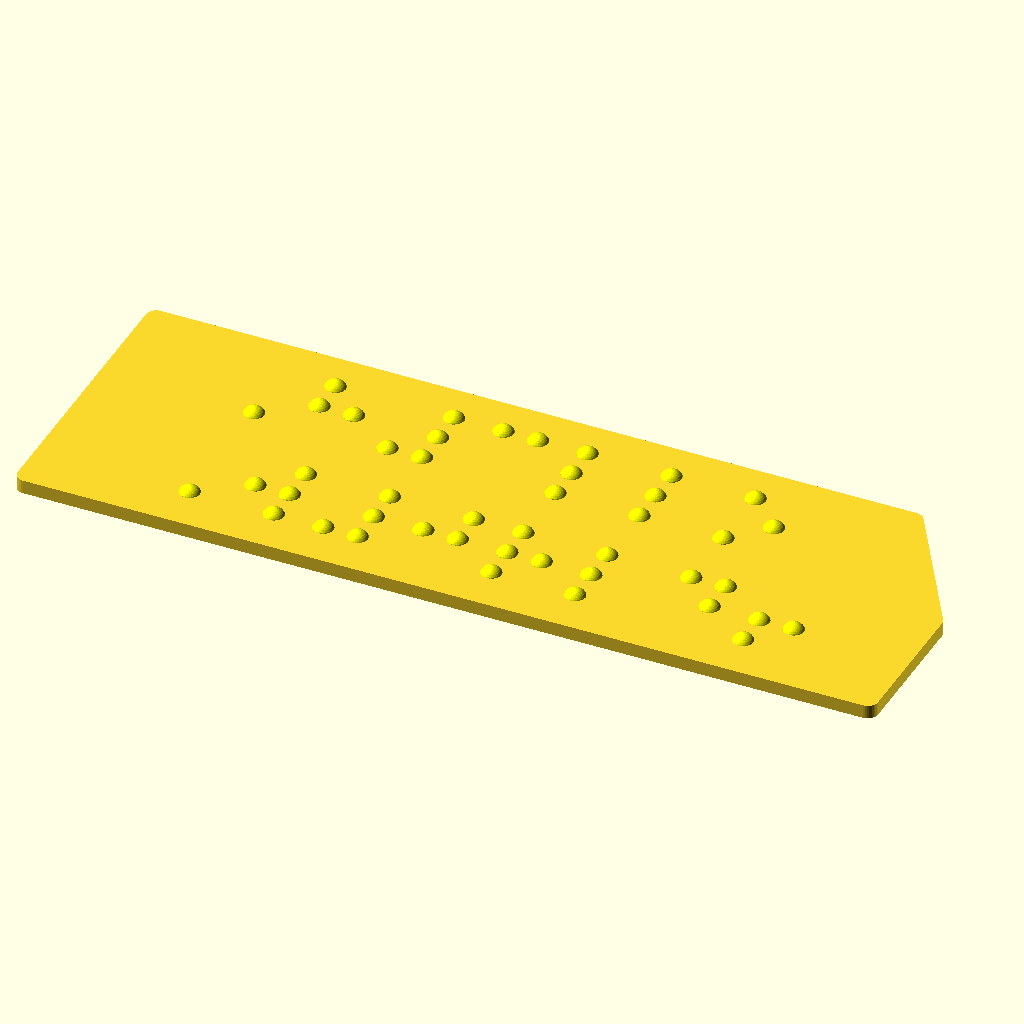
Cell 1 — every parameter at its default value.
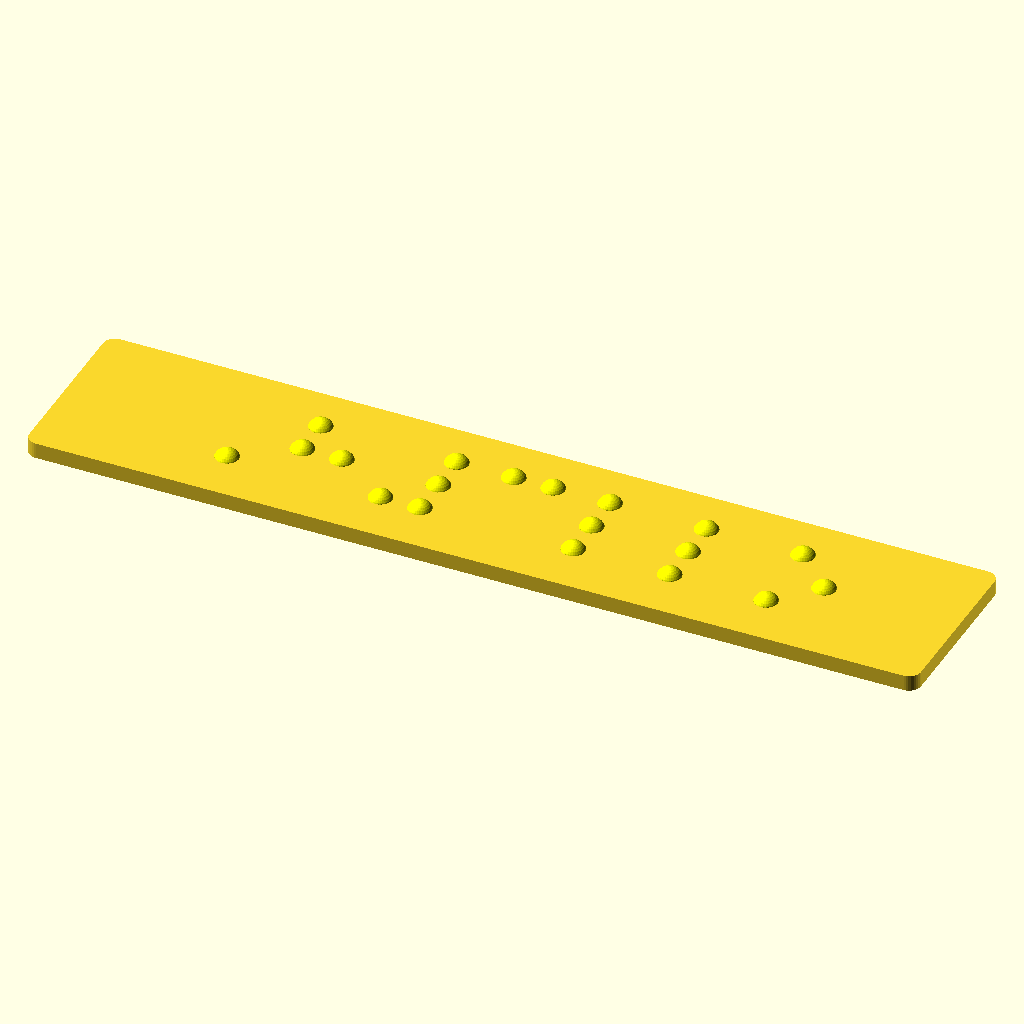
Cell 2: add_line_two = false (everything else at default).
All cells are drawn from the same view direction (rotation 55°, 0°, 25°, orthographic, colour scheme Cornfield), but the view is re-fitted for each cell, so position and scale can differ between cells as well as the parameter.
OpenSCAD source file braille_generator.scad:
// website references used
  // https://www.brailleauthority.org/size-and-spacing-braille-characters
 // https://www.pharmabraille.com/pharmaceutical-braille/the-braille-alphabet/
// https://en.wikipedia.org/wiki/Braille
// https://symbl.cc/en/unicode/blocks/braille-patterns/
// https://www.brailleauthority.org/ueb/symbols_list.pdf
//https://nfb.org/programs-services/braille-certification/literary-braille-transcribing
// https://www.unicode.org/charts/
//use this to find the glyph(s) you need and be able to copy it into a chr() to get the number(s)
// https://onlineunicodetools.com/generate-unicode-range

// https://www.ada.gov/law-and-regs/design-standards/2010-stds/
// https://www.access-board.gov/ada/guides/chapter-7-signs/
// US dot diameter 0.059 -0.063 in (1.5 - 1.6mm)
// US dist between dots in same cell (center to center)  0.90 - 0.100 in (2.3 - 2.5 mm)
// US dist between corresponding dots in adjacent cells (center to center)  0.241 - 0.300 in (6.1 - 7.6 mm)
// US dot height  0.025 - 0.037 in  (0.6 - 0.9 mm)
// US dist between corresponding dot from one cell directly below (center to center)  0.395 - 0.400 in (10 - 10.2 mm)

// https://www.legislation.gov.au/Details/F2010L00668/
// AUS dot height 1 - 1.5 mm
//AUS min letter spacing  2 mm
// AUS min word spacing  10 mm
// https://brailleaustralia.org/about-braille/physical-specifications-for-braille/
//AUS dist between dots in same cell (center to center)   (2.3 - 2.5 mm)
// AUS dist between corresponding dots in adjacent cells (center to center)   (6.0 - 7.0 mm)
// AUS dist between corresponding dot from one cell directly below (center to center)   (10 - 11 mm)
//AUS dot diameter  (1.5 - 1.6mm)
// AUS dot height    (0.6 - 0.9 mm)
// AUS spherical radius = 0.76 mm – 0.81 mm

//https://www.ukaaf.org/wp-content/uploads/2020/03/Braille-Standard-Dimensions.pdf
// UK dist between two dots in the same cell (horizontally) 2.50 mm
// UK dist between two dots in the same cell (vertically) 2.50 mm
// UK dist between corresponding dots in adjacent cells  6.00 mm
// UK dist between corresponding dots from one cell directly below 10.00 mm
// UK Dot height 0.5 ± 0.1 mm
// UK Dot base dimension 1.5 ± 0.25 mm

// ISO 17049:2013
// horizontal dist between dots in same cell (center to center)   (2.0 - 2.8  mm)
// vertical dist between dots in same cell (center to center)   (2.2 - 2.8  mm)
// dist between corresponding dots in adjacent cells (center to center)   (5.1 - 6.8 mm)
// dist between corresponding dot from one cell directly below (center to center)   (10 - 15 mm)
// dot diameter  (1.0 - 1.7mm) 
// dot height   (0.3 - 0.7 mm)

// values that fit in all of the above criteria. default values are for UEB
/* [Dimensions] */
//Range 0.3 - 0.9
dot_height = .5; //[:0.3:0.9]
//Range 1.0 - 1.7
dot_diameter = 1.5; //[:1.0:1.7]
dot_radius = dot_diameter/2;
//Range 2.0 - 2.8
dot_dist_same_cell = 2.5; //[:2.0:2.8]
//Default is 6.0 but .0 isn't registered.  Range 5.1 - 6.8
dot_dist_next_cell = 6.1; //[:5.1:6.8]
//Range 10 - 15
dot_dist_next_row = 10; //[:10:15]

/* [Input] */      
//Lines without characters will be ignored.  Use spaces to fill.
line_one = "H3llo";   

add_line_two = true;

line_two = "W0rld!";

add_line_three=false;

line_three = "";

add_line_four =false;

line_four= "";

//The backing plate includes an empty cell on both sides
Backing_plate=true;


// list  of alpha, numeric and special characters
// each item in the list has three items, two numbers and a list of lists
// the two numbers allow upper and lower case characters to be mapped to the same 
// braille character.  the "0"  in the second position is a place holder, to prevent an undefined value
// [ number1, number2, [  [[ list_item1 ],[ list_item2 ],[ list_item3]] ] ]
//  [ identifier1, identifier2, [ [[ top_left_dot ],[ top_right_dot ] ], [ [ middle_left_dot ], [middle_right_dot ], [bottom_left_dot],[bottom_right_dot] ]] ] ]
/* [Hidden] */
braille_characters = [  
[32,0,[ [[0,0],[0,0],[0,0]] ] ] /* space - 32 */, 
[33,0,[ [[0,0],[1,1],[1,0]] ] ] /*exclamation mark ! - 33 */,
[34,0,[ [[0,1],[0,1],[0,0]], [[0,0],[1,0],[1,1]] ] ] /* double quotation mark  opening  " - 34 */,
[38,0,[ [[0,1],[0,0],[0,0]], [[1,1],[1,0],[1,1]] ] ]/* ampersand  & - 38 */,
[35,0,[ [[0,1],[0,1],[0,1]], [[1,1],[0,1],[0,1]] ] ] /* pound # - 35 */ , 
[36,0,[ [[0,1],[0,0],[0,0]], [[0,1],[1,0],[1,0]] ] ] /* dollar $ - 36 */,
[37,0,[ [[0,1],[0,0],[0,1]], [[0,0],[0,1],[1,1]] ] ] /* percent % - 37 */,
[39,0,[ [[0,0],[0,0],[0,1]], [[0,0],[1,0],[1,1]] ] ] /* single quotation mark opening ' - 39 */, 
[40,0,[ [[0,0],[0,1],[0,0]], [[1,0],[1,0],[0,1]] ] ] /* parenthesis open ( - 40 */,
[41,0,[ [[0,0],[0,1],[0,0]], [[0,1],[0,1],[1,0]] ] ] /* parenthesis close ) - 41 */,
[42,0,[ [[0,0],[0,1],[0,0]], [[0,0],[0,1],[1,0]] ] ] /* asterisk * - 42 */,
[43,0,[ [[0,0],[0,1],[0,0]], [[0,0],[1,1],[1,0]] ] ] /* plus + - 43 */,
[44,0,[ [[0,0],[1,0],[0,0]] ] ] /* comma , - 44 */,
[45,0,[ [[0,0],[0,0],[1,1]] ] ] /* hyphen/minus -  - 45 */,
[46,0,[ [[0,0],[1,1],[0,1]] ] ] /* period . - 46 */, 
[47,0,[ [[0,1],[0,1],[0,1]], [[0,1],[0,0],[1,0]] ] ] /* forward slash / - 47 */,
[48,0,[ [[0,1],[1,1],[0,0]] ] ] /* 0 - 48 */,  
[49,0,[ [[1,0],[0,0],[0,0]] ] ] /* 1 - 49 */, 
[50,0,[ [[1,0],[1,0],[0,0]] ] ] /* 2 - 50 */, 
[51,0,[ [[1,1],[0,0],[0,0]] ] ] /* 3 -  51 */, 
[52,0,[ [[1,1],[0,1],[0,0]] ] ] /* 4 - 52 */,  
[53,0,[ [[1,0],[0,1],[0,0]] ] ] /* 5 - 53 */,  
[54,0,[ [[1,1],[1,0],[0,0]] ] ] /* 6 - 54 */,  
[55,0,[ [[1,1],[1,1],[0,0]] ] ] /* 7 - 55 */, 
[56,0,[ [[1,0],[1,1],[0,0]] ] ] /* 8 - 56 */,  
[57,0,[ [[0,1],[1,0],[0,0]] ] ] /* 9 - 57 */,  
[58,0,[ [[0,0],[1,1],[0,0]] ] ] /* colon : - 58*/,
[59,0,[ [[0,0],[1,0],[1,0]] ] ] /* semicolon : - 59*/,
[60,0,[ [[0,1],[0,0],[0,0]], [[1,0],[1,0],[0,1]] ] ] /* angle bracket open/ less than < - 60 */,
[61,0,[ [[0,0],[0,1],[0,0]], [[0,0],[1,1],[1,1]] ] ] /* equals = - 61 */,
[62,0,[ [[0,1],[0,0],[0,0]], [[0,1],[0,1],[1,0]] ] ] /* angle bracket close/ greater than < - 62 */,
[63,0,[ [[0,0],[1,0],[1,1]] ] ] /*questionmark ? - 63*/,
[64,0,[ [[0,1],[0,0],[0,0]], [[1,0],[0,0],[0,0]] ] ] /* commercial at @ - 64 */,
[65,97,[ [[1,0],[0,0],[0,0]] ] ] /* A - 65, a - 97 */,  
[66,98,[ [[1,0],[1,0],[0,0]] ] ] /* B - 66, b - 98 */, 
[67,99,[ [[1,1],[0,0],[0,0]] ] ] /*C - 67, c - 99 */, 
[68,100,[ [[1,1],[0,1],[0,0]] ] ] /*D - 68, d - 100 */,  
[69,101,[ [[1,0],[0,1],[0,0]] ] ] /* E - 69, e - 101 */,  
[70,102,[ [[1,1],[1,0],[0,0]] ] ] /* F - 70, f - 102 */,  
[71,103,[ [[1,1],[1,1],[0,0]] ] ] /* G - 71, g - 103 */,  
[72,104,[ [[1,0],[1,1],[0,0]] ] ] /* H - 72, h - 104 */,  
[73,105,[ [[0,1],[1,0],[0,0]] ] ] /* I - 73, i - 105 */,  
[74,106,[ [[0,1],[1,1],[0,0]] ] ] /* J - 74, j - 106 */,  
[75,107,[ [[1,0],[0,0],[1,0]] ] ]/* K - 75, k - 107 */, 
[76,108,[ [[1,0],[1,0],[1,0]] ] ] /* L - 76, l - 108 */, 
[77,109,[ [[1,1],[0,0],[1,0]] ] ] /* M - 77, m - 109 */, 
[78,110,[ [[1,1],[0,1],[1,0]] ] ] /* N - 78, n - 110 */, 
[79,111,[ [[1,0],[0,1],[1,0]] ] ] /* O - 79, o - 111 */, 
[80,112,[ [[1,1],[1,0],[1,0]] ] ]/* P - 80, p - 112 */, 
[81,113,[ [[1,1],[1,1],[1,0]] ] ]/* Q - 81, q - 113 */,  
[82,114,[ [[1,0],[1,1],[1,0]] ] ] /* R - 82, r - 114 */, 
[83,115,[ [[0,1],[1,0],[1,0]] ] ] /* S - 83, s - 115 */, 
[84,116,[ [[0,1],[1,1],[1,0]] ] ] /* T - 84, t - 116 */, 
[85,117,[ [[1,0],[0,0],[1,1]] ] ] /* U - 85, u - 117 */, 
[86,118,[ [[1,0],[1,0],[1,1]] ] ] /* V - 86, v - 118 */, 
[87,119,[ [[0,1],[1,1],[0,1]] ] ] /* W - 87, w - 119 */, 
[88,120,[ [[1,1],[0,0],[1,1]] ] ] /* X - 88, x - 120 */, 
[89,121,[ [[1,1],[0,1],[1,1]] ] ] /* Y - 89, y - 121 */, 
[90,122,[ [[1,0],[0,1],[1,1]] ] ] /* Z - 90, z - 122 */, 
[91,0,[ [[0,1],[0,0],[0,1]], [[1,0],[1,0],[0,1]] ] ] /* square bracket open [ - 91 */,
[92,0,[ [[0,1],[0,1],[0,1]], [[1,0],[0,0],[0,1]] ] ] /* backslash \ - 92 */,
[93,0,[ [[0,1],[0,0],[0,1]], [[0,1],[0,1],[1,0]] ] ] /* square bracket close ] - 93 */,
[94,0,[ [[0,1],[0,1],[0,0]], [[1,1],[0,0],[0,1]] ] ] /* caret/circumflex ^ - 94 */, 
[95,0,[ [[0,1],[0,0],[0,1]], [[0,0],[0,0],[1,1]] ] ] /* under score _ - 95 */,
[96,0,[ [[0,1],[0,1],[0,0]], [[1,0],[0,0],[0,1]] ] ] /* grave accent ` - 96 */,
[123,0,[ [[0,1],[0,1],[0,1]], [[1,0],[1,0],[0,1]] ] ] /* curly bracket open { - 123 */,
[124,0,[ [[0,1],[0,1],[0,1]], [[1,0],[1,1],[0,1]] ] ] /* vertical line(pipe) | - 124 */,
[125,0,[ [[0,1],[0,1],[0,1]], [[0,1],[0,1],[1,0]] ] ] /* curly bracket close } - 125 */,
[126,0,[ [[0,1],[0,0],[0,0]], [[0,0],[0,1],[1,0]] ] ] /* tilde ~ - 126 */,
[191,0,[ [[0,1],[0,1],[0,0]], [[0,0],[0,1],[0,1]], [[0,0],[0,1],[1,1]] ] ] /* inverted question mark ¿ - 191 */,
[10368,0,[ [[0,0],[0,0],[0,1]] ] ]  /*capital letter - ⢀ */ ,
[10480,0,[ [[0,1],[0,1],[1,1]] ] ]  /*numeric - ⣰ */ ,
// using the numbers for both glyphs to prevent using an unwanted character
[1028810292,0,[ [[0,1],[0,1],[0,0]], [[0,0],[0,1],[1,1]] ] ] /* double quotation mark closing  " - ⠰ ⠴ */,
[1027210292,0,[ [[0,0],[0,0],[0,1]], [[0,0],[0,1],[1,1]] ] ]  /*single quotation mark closing  ' - ⠠ ⠴ */,
];


function generate_character_map_list(list) =  [

// don't try to generate a list unless there is something to work from
 if (len(list) > 0)

 for (z = [0 : len(list)-1] ) 

// flatten the list to remove two extra depths 
flatten_character_map_list( [

     for (a = [0 : len(list[z])-1] )  
      
        // search the list to find the character location.  search("b", "abc") only searches abc[0] for the item,
        // so you need to use search("b", abc", num_returns_per_match=0, index_col_num=1) to check 
        // abc[1]...[n].  search returns a list of locations the item was found ie [1] or and empty list ie [] if not found
        // is_num(search("b", "abc")[0] lets us know if we found the item     
            let( search_loc = is_num(search(ord(list[z][a]), braille_characters)[0])  ? search(ord(list[z][a]), braille_characters)  : search(ord(list[z][a]), braille_characters, num_returns_per_match=0, index_col_num=1) )
    
            // assign b so we can get the previous index number and check that character
            let (b = a ==0 ?  a :  a - 1)
            
            // assign c so we can get the next index number and check that character
            let (c =  len(list[z]) == 1 ? 0 : a + 1)
        
          // if the current character is the first character and a numeric character.   concat the braille numeral identifier and the character
          if ( ( a ==0) && ord(list[z][a]) >= 48 && ord(list[z][a]) <= 57)  [braille_characters[search(ord("⣰"), braille_characters)[0]][2], braille_characters[search_loc[0]][2] ]
              
                   // if the previous character is not a number and the current character is a number, concat the braille numeral identifier and the character
            else if   ( (ord(list[z][b]) <48  || ord(list[z][b]) >57) && (ord(list[z][a]) >= 48 && ord(list[z][a]) <= 57) )  [braille_characters[search(ord("⣰"), braille_characters)[0]][2], braille_characters[search_loc[0]][2]]  
          
                     // if the current character is the first character, is an uppercase character and the next character is an upper case character,  concat two braille capital indicators and the character
            else if  (( a ==0) &&  (ord(list[z][a]) >= 65 && ord(list[z][a]) <= 90) && (ord(list[z][c]) >= 65 && ord(list[z][c]) <= 90)  )   [braille_characters[search(ord("⢀"), braille_characters)[0]][2], braille_characters[search(ord("⢀"), braille_characters)[0]][2], braille_characters[search_loc[0]][2]]  
            
             // if the current character is the first character, is an upper case character and the next character is not an upper case character,  concat the braille capital indicator and the character
            else if  ( ( a == 0) &&  (ord(list[z][a]) >= 65 && ord(list[z][a]) <= 90) &&  (ord(list[z][c]) < 65 || ord(list[z][c]) > 90)  )  [braille_characters[search(ord("⢀"), braille_characters)[0]][2], braille_characters[search_loc[0]][2]]  
                
              // if the previous character is not an upper case character, the current character is an upper character and the next character is not an upper case character, concat the braille capital indicator and the current character
             else if  ( ( a < len(list[z])-1) && (ord(list[z][b]) <65  || ord(list[z][b]) >90)  &&  (ord(list[z][a]) >= 65 && ord(list[z][a]) <= 90 ) && (ord(list[z][c]) < 65 || ord(list[z][c]) > 90 )   )   [braille_characters[search(ord("⢀"), braille_characters)[0]][2], braille_characters[search_loc[0]][2]]  
            
             // if the previous character is not an upper case character, the current character is an upper case character and the next character is an upper case character, concat two capital characters and the current character
            else if ( ( a < len(list[z])-1) &&(ord(list[z][b]) <65  || ord(list[z][b]) >90)  &&  (ord(list[z][a]) >= 65 && ord(list[z][a]) <= 90 ) && (ord(list[z][c]) >= 65 && ord(list[z][c]) <= 90 ) )   [ braille_characters[search(ord("⢀"),  braille_characters)[0]][2], braille_characters[search(ord("⢀"),  braille_characters)[0]][2],  braille_characters[search_loc[0]][2] ]  
        
           // if the current character is not the last character, is an upper case character, has an upper case character before and a lower case character after it,  concat the current character and two capital characters after
            else if (  ( a < len(list[z])-1) && (ord(list[z][b]) >= 65  && ord(list[z][b]) <= 90)  &&  (ord(list[z][a]) >= 65 && ord(list[z][a]) <= 90 ) && (ord(list[z][c]) >= 97 && ord(list[z][c]) <= 122 )  )   [ braille_characters[search_loc[0]][2],  braille_characters[search(ord("⢀"),  braille_characters)[0]][2], braille_characters[search(ord("⢀"),  braille_characters)[0]][2] ] 
                
            // if the current character is a double quote ( " ), search for all double quote characters n the current list.  if the current character location matches a location found in the search, add one to the location value and run modulo 2 on the value.  if the modulo 2 returns 0, that means the value is even and therefore the second double quote.  (ie, the list is "Hi", so the search results would be [0,3].  if the current character location is 3, it matches to the search result at [1] (the second one). if you take that value (1) and add 1 the result is 2, which when you apply a modulo 2 operator returns 0. print the closing double quote character .  you have to search for the number assigned to the characters in the list, since this is a double glyph character
            else if( ord(list[z][a])== 34 &&  ((search( a, search("\"",list[z],0)[0] )[0] + 1)%2 ) == 0 )   [braille_characters[search(1028810292,  braille_characters)[0]][2] ] 
        
           // this works the exact same way as the double quote code above.  It's disabled since if you have a contraction in a single quoted string (ie 'I'm Fine') it might be more confusing than just using open single quotes.  you have to search for the number assigned to the characters in the list, since this is a double glyph character
         //   else if( ord(list[z][a])== 39 &&  ((search( a, search("'",list[z],0)[0] )[0] + 1)%2 ) == 0 )  [braille_characters[search(1027210292,  braille_characters)[0]][2] ]
                
                  //for anything else just pass the character map
                  else    [ braille_characters[search_loc[0]][2]] 
                 ]  
               )   
    ]
;



// flatten the list two times to get the characters at the correct depth    
 function flatten_character_map_list(list,x=0) =  ( x == 2 ) ? list :  flatten_character_map_list([ for (a = list) for (b = a) b ],x+1)  ;
     

     
 // create list of the available lines that have values
 function generate_line_list() = [ 
 for (i = [0:len(verified_line_list)-1])
     if (verified_line_list[i]  && len(verified_line_list[i])>0)  verified_line_list[i] 
        ];
   
  // left in for troubleshooting   
echo("line_one ", line_one);
 echo("line_two ", line_two);    
echo("line_three ", line_three);
echo("line_four ", line_four);
     
verified_line_list= [ ( len(line_one)>0) ? line_one : false, 
      (add_line_two && len(line_two)>0) ? line_two : false, 
      (add_line_three && len(line_three)>0) ? line_three : false, 
      (add_line_four && len(line_four)>0 ) ? line_four : false];
     
  // left in for troubleshooting   
echo("verified_line_list " ,verified_line_list);

line_list = generate_line_list();

  // left in for troubleshooting   
echo("line_list ",line_list);


character_map=generate_character_map_list(line_list);

  // left in for troubleshooting   
echo("len_character_map ", len(character_map));

  
 BrailleDotsLocation(character_map,dot_radius,dot_height);


 hull(){
     minkowski(){
         
         // only generate a back plate if requested
         if (Backing_plate == true)  back_plate(character_map);
              
            // place the cylinder a negative value equal to the height you use for your back plate
            translate([0,0,dot_height*-1]) {
                color("red")
                cylinder(h=dot_height, r=dot_radius, $fn=32);  
            }
     }
}


// generate the dots.  this gives a flat bottom and a spherical top
 module BrailleDots(radius,height ) {
     intersection(){
         cylinder(h=height, r=radius, $fn=16);
         
         // (height/2)+((radius*2)^2/(8*height)) returns the radius of an arc based on height and width
         translate([0, 0, ((height/2)+((radius*2)^2/(8*height))-height)*-1]){
             sphere(r=(height/2)+((radius*2)^2/(8*height)), $fn=32); 
         }
     }
} 
  

// places the dots to form the braille characters
module BrailleDotsLocation (list1,radius,height) {
    
    // don't try to generate dots unless there is something to work with 
    if (len(list1) > 0)
        
        // loop through the items in the list
        for ( g = [0 : len(list1)-1]) { 
            for ( h = [0 : len(list1[g])-1]) { 
                for ( i = [0:len(list1[g][h])-1]) {
                    for (j = [0:len(list1[g][h][i])-1]) {
                        
                        // only place dots where the is a "1" in the list
                        if(list1[g][h][i][j] == 1) {
                            color("yellow")
                            
                            // place the dot using the values of g, h, i and j to increment the location 
                            translate([0,(g*dot_dist_next_row)*-1,0]){
                                translate([(h)*(dot_dist_next_cell ), 0,0]) {
                                    translate([(j)*dot_dist_same_cell, (i)*-dot_dist_same_cell,0]){
                                    BrailleDots(radius,height );
                                    }
                                }
                            }
                        }
                    }
                }
            }
        }
}


// braille backing includes one cell space at the beginning and the end
module back_plate(list) {
    
    // don't try to generated a back plate unless there is something to work with
    if (len(list) > 0)
         for (i= [0 : len(list)-1]) 
             for (j = [ -1 :  len(list[i])])  
               translate([(j*dot_dist_next_cell)-(1.25*dot_diameter), (-1*dot_dist_next_row)-(i*dot_dist_next_row)+(1.5*dot_diameter),-1*dot_height])
             cube([dot_dist_next_cell, dot_dist_next_row, dot_height]);  

}




// spacing test references
// for (h = [0:4])
// for (i= [-1:4])     
// translate([i*2*dot_dist_next_cell, dot_dist_next_row*h*-2-10,0])
////    color("pink")
//     %cube([dot_dist_next_cell, dot_dist_next_row ,dot_height]);


// identify and verify characters and number codes
//echo(ord("⠠"));
//echo(chr(10288));
//echo(ord("⠴")); 
//echo(chr(10292));

// written by GarysGeekery  <garysgeekery@gmail.com>
Customizer parameters (derived from the source; name, type, default, range or options):
dot_height: number, default 0.5
dot_diameter: number, default 1.5
dot_dist_same_cell: number, default 2.5
dot_dist_next_cell: number, default 6.1
dot_dist_next_row: number, default 10
line_one: string, default "H3llo"
add_line_two: bool, default true
line_two: string, default "W0rld!"
add_line_three: bool, default false
line_three: string, default ""
add_line_four: bool, default false
line_four: string, default ""
Backing_plate: bool, default true
